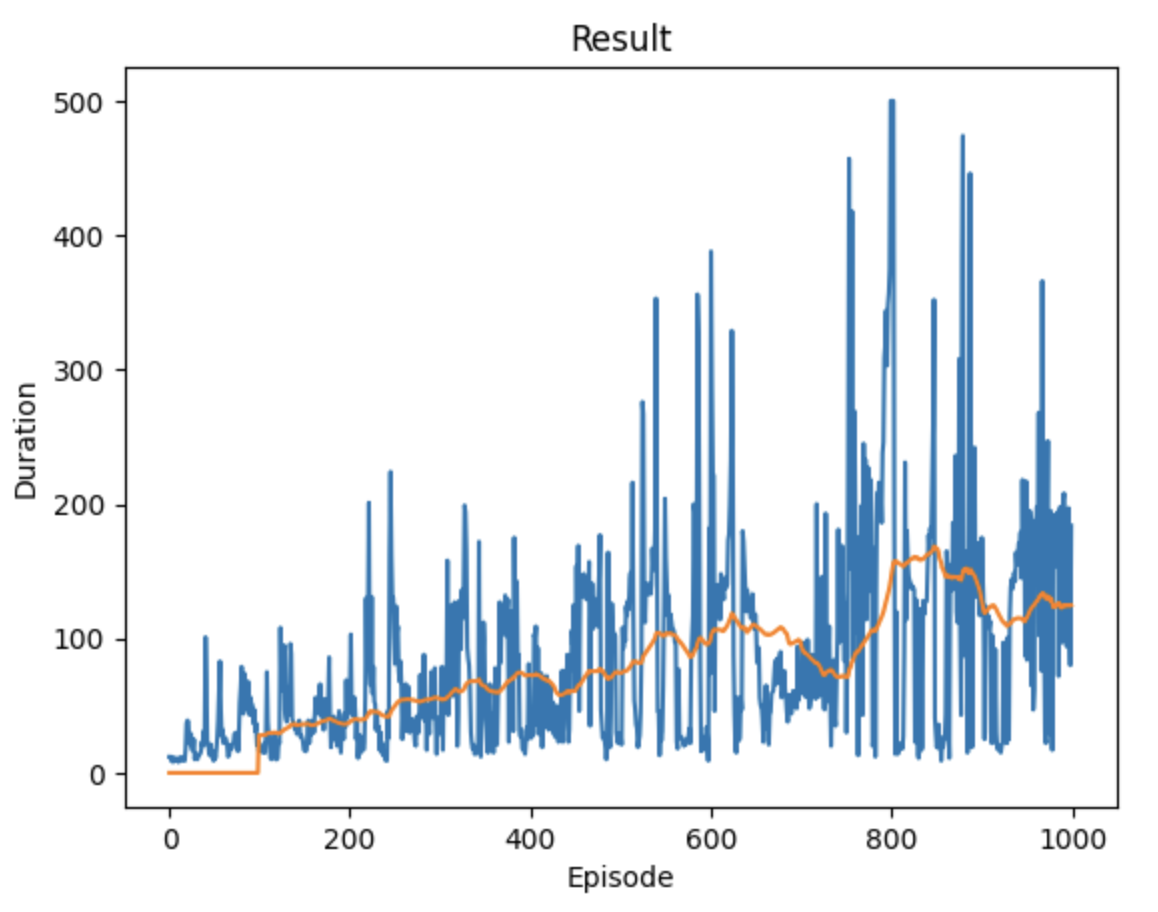

Data behind this chart, as committed beside it:
12, 1692848930.025911, 1692848930.059286
12, 1692848930, 1692848930
9, 1692848930, 1692848930
12, 1692848931, 1692848931
8, 1692848931, 1692848931
10, 1692848931, 1692848931
11, 1692848931, 1692848931
9, 1692848931, 1692848931
10, 1692848931, 1692848931
11, 1692848932, 1692848932
8, 1692848932, 1692848932
9, 1692848932, 1692848932
9, 1692848932, 1692848932
12, 1692848932, 1692848932
10, 1692848932, 1692848932
10, 1692848932, 1692848932
9, 1692848933, 1692848933
9, 1692848933, 1692848933
18, 1692848933, 1692848933
37, 1692848933, 1692848933
39, 1692848933, 1692848934
38, 1692848934, 1692848934
23, 1692848934, 1692848934
21, 1692848934, 1692848934
29, 1692848934, 1692848934
17, 1692848935, 1692848935
18, 1692848935, 1692848935
25, 1692848935, 1692848935
10, 1692848935, 1692848935
14, 1692848935, 1692848935
11, 1692848936, 1692848936
10, 1692848936, 1692848936
12, 1692848936, 1692848936
14, 1692848936, 1692848936
14, 1692848936, 1692848936
16, 1692848936, 1692848936
23, 1692848937, 1692848937
20, 1692848937, 1692848937
31, 1692848937, 1692848937
22, 1692848937, 1692848938
101, 1692848938, 1692848938
69, 1692848938, 1692848938
21, 1692848939, 1692848939
22, 1692848939, 1692848939
14, 1692848939, 1692848939
13, 1692848939, 1692848939
21, 1692848939, 1692848939
12, 1692848940, 1692848940
12, 1692848940, 1692848940
9, 1692848940, 1692848940
16, 1692848940, 1692848940
11, 1692848940, 1692848940
17, 1692848940, 1692848940
26, 1692848940, 1692848941
39, 1692848941, 1692848941
62, 1692848941, 1692848941
83, 1692848941, 1692848942
47, 1692848942, 1692848942
27, 1692848942, 1692848942
32, 1692848943, 1692848943
22, 1692848943, 1692848943
... 939 more rows
